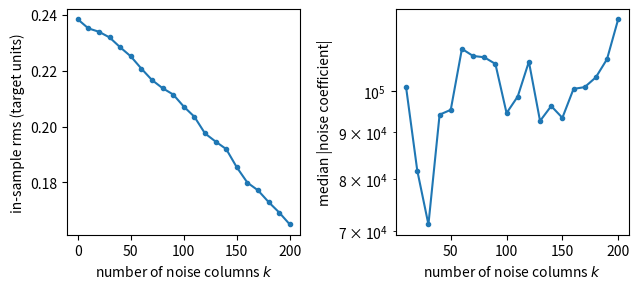

This chart was generated by the following Python code:
import numpy as np, matplotlib; matplotlib.use('Agg'); import matplotlib.pyplot as plt
rng = np.random.default_rng(2); n = 400
y = 0.24*rng.standard_normal(n)
x = np.linspace(0, 1, n)
G = np.array([np.cos(k*np.pi*x) for k in range(20)]).T
Z = 1e-7*rng.standard_normal((n, 200))
ks = np.arange(0, 201, 10); rms = []; med = []
for k in ks:
    X = np.hstack([G, Z[:, :k]])
    b, *_ = np.linalg.lstsq(X, y, rcond=None)
    rms.append(np.sqrt(np.mean((y-X@b)**2)))
    med.append(np.median(abs(b[20:])) if k > 0 else np.nan)
fig, axs = plt.subplots(1, 2, figsize=(6.5,3))
axs[0].plot(ks, rms, 'o-', ms=3)
axs[0].set_xlabel('number of noise columns $k$'); axs[0].set_ylabel('in-sample rms (target units)')
axs[1].semilogy(ks[1:], med[1:], 'o-', ms=3)
axs[1].set_xlabel('number of noise columns $k$'); axs[1].set_ylabel('median |noise coefficient|')
plt.tight_layout()
plt.savefig('paper-spurious-floor_harvest.pdf', bbox_inches='tight')
